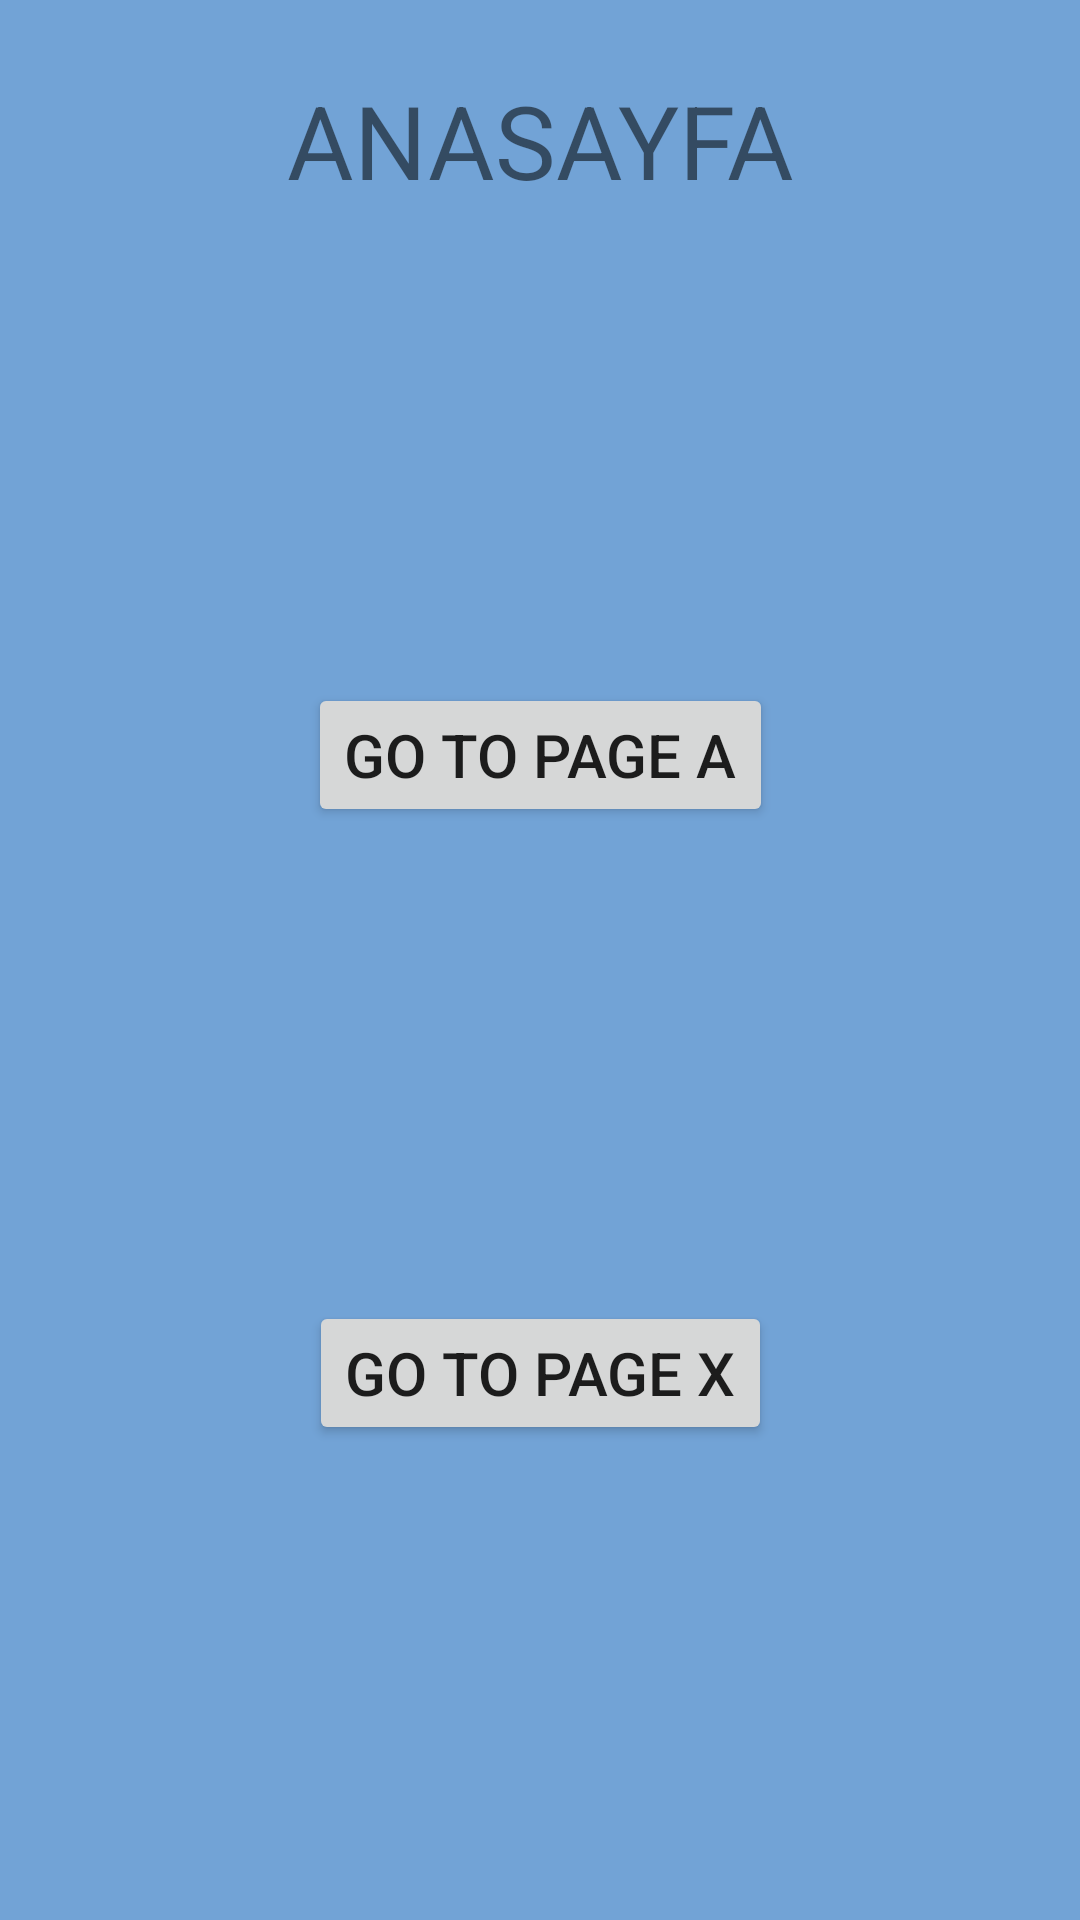

Produce the Android XML layout that renders to this screen, including the resource entries it uses.
<!-- AndroidManifest.xml: application theme Theme.InnovaOdev4 -->
<!-- res/layout/fragment_anasayfa.xml -->
<?xml version="1.0" encoding="utf-8"?>
<androidx.constraintlayout.widget.ConstraintLayout xmlns:android="http://schemas.android.com/apk/res/android"
    xmlns:app="http://schemas.android.com/apk/res-auto"
    xmlns:tools="http://schemas.android.com/tools"
    android:layout_width="match_parent"
    android:layout_height="match_parent"
    android:background="@color/blue"
    tools:context=".AnasayfaFragment">


    <Button
        android:id="@+id/buttonToPageA"
        android:layout_width="wrap_content"
        android:layout_height="wrap_content"
        android:text="Go To Page A"

        android:textSize="20sp"
        app:layout_constraintBottom_toTopOf="@+id/buttonToPageX"
        app:layout_constraintEnd_toEndOf="parent"
        app:layout_constraintHorizontal_bias="0.5"
        app:layout_constraintStart_toStartOf="parent"
        app:layout_constraintTop_toBottomOf="@+id/textView" />

    <Button
        android:id="@+id/buttonToPageX"
        android:layout_width="wrap_content"
        android:layout_height="wrap_content"
        android:text="Go To Page X"
        android:textSize="20sp"
        app:layout_constraintBottom_toBottomOf="parent"
        app:layout_constraintEnd_toEndOf="parent"
        app:layout_constraintStart_toStartOf="parent"
        app:layout_constraintTop_toBottomOf="@+id/buttonToPageA" />

    <TextView
        android:id="@+id/textView"
        android:layout_width="wrap_content"
        android:layout_height="wrap_content"
        android:layout_marginTop="24dp"
        android:text="ANASAYFA"
        android:textSize="34sp"
        app:layout_constraintEnd_toEndOf="parent"
        app:layout_constraintHorizontal_bias="0.5"
        app:layout_constraintStart_toStartOf="parent"
        app:layout_constraintTop_toTopOf="parent" />
</androidx.constraintlayout.widget.ConstraintLayout>
<!-- resources referenced by this layout -->
<resources>
  <color name="blue">#72A3D6</color>
  <style name="Theme.InnovaOdev4" parent="Theme.MaterialComponents.DayNight.DarkActionBar">
          
          <item name="colorPrimary">@color/purple_500</item>
          <item name="colorPrimaryVariant">@color/purple_700</item>
          <item name="colorOnPrimary">@color/white</item>
          
          <item name="colorSecondary">@color/teal_200</item>
          <item name="colorSecondaryVariant">@color/teal_700</item>
          <item name="colorOnSecondary">@color/black</item>
          
          <item name="android:statusBarColor" tools:targetApi="l">?attr/colorPrimaryVariant</item>
          
      </style>
  <color name="purple_500">#FF6200EE</color>
  <color name="purple_700">#FF3700B3</color>
  <color name="white">#FFFFFFFF</color>
  <color name="teal_200">#FF03DAC5</color>
  <color name="teal_700">#FF018786</color>
  <color name="black">#FF000000</color>
</resources>
